Run: headless pygame with SDL's dummy video driver; simulated clock (each Clock.tick advances the game by its frame time, no real sleeping); random seed 0; keys injected as events and as key.get_pressed() state; no mouse input.
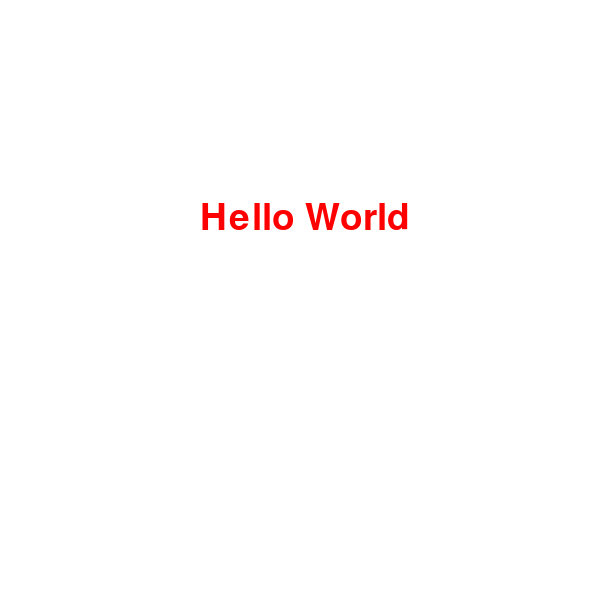
Frame 1 of 4 · flips 1–60 · no input
Frame 2 of 4 · flips 61–180 · tapped SPACE, RETURN · held RIGHT (→), D · screen unchanged from frame 1, image omitted
Frame 3 of 4 · flips 181–300 · held DOWN (↓), S · screen unchanged from frame 2, image omitted
Frame 4 of 4 · flips 301–420 · held LEFT (←), A, UP (↑), W · screen unchanged from frame 3, image omitted

The pygame program that drew these frames:

import pygame, sys

pygame.init()
pygame.font.init()

win = pygame.display.set_mode((600,600))

f = pygame.font.SysFont(None, 55)
def fun(text, color, x, y):
    t = f.render(text, True, color)
    win.blit(t, [x, y])

while True:
    for event in pygame.event.get():
        if event.type == pygame.QUIT:
            sys.exit()
    win.fill((255,255,255))
    fun('Hello World', (255,0,0), 200, 200)
    pygame.display.update()
